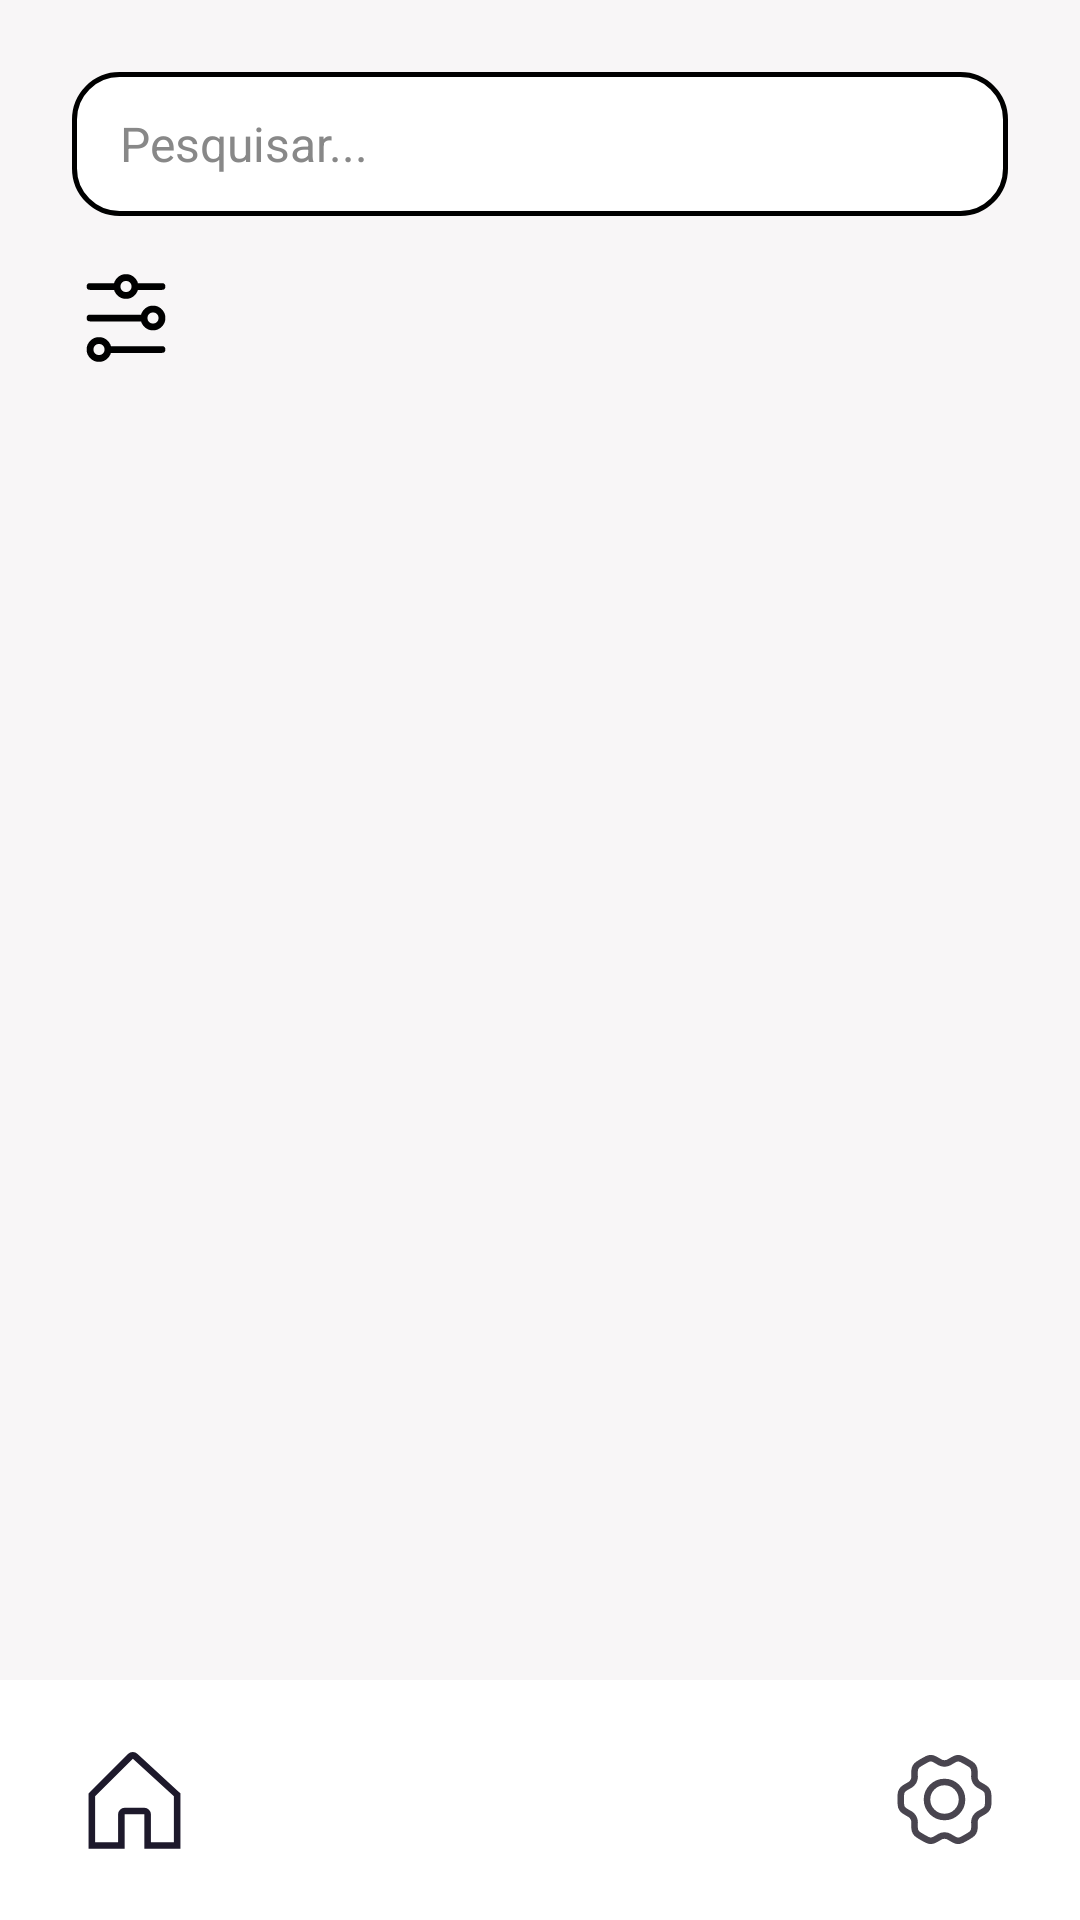

Produce the Android XML layout that renders to this screen, including the resource entries it uses.
<!-- AndroidManifest.xml: application theme Theme.Bico -->
<!-- res/layout/activity_pesquisa_cliente.xml -->
<?xml version="1.0" encoding="utf-8"?>
<androidx.constraintlayout.widget.ConstraintLayout xmlns:android="http://schemas.android.com/apk/res/android"
    xmlns:app="http://schemas.android.com/apk/res-auto"
    xmlns:tools="http://schemas.android.com/tools"
    android:id="@+id/main"
    android:layout_width="match_parent"
    android:layout_height="match_parent"
    android:background="@color/saborBranco"
    tools:context=".Cliente.PesquisaCliente">

    
    <androidx.constraintlayout.widget.ConstraintLayout
        android:id="@+id/layoutBarraPesquisa"
        android:layout_width="0dp"
        android:layout_height="48dp"
        android:layout_marginStart="24dp"
        android:layout_marginTop="24dp"
        android:layout_marginEnd="24dp"
        android:background="@drawable/barra_pesquisa"
        app:layout_constraintEnd_toEndOf="parent"
        app:layout_constraintStart_toStartOf="parent"
        app:layout_constraintTop_toTopOf="parent">

        <EditText
            android:id="@+id/editTextPesquisar"
            android:layout_width="0dp"
            android:layout_height="match_parent"
            android:background="@null"
            android:hint="@string/hint_pesquisar"
            android:imeOptions="actionSearch"
            android:inputType="text"
            android:paddingStart="16dp"
            android:paddingEnd="8dp"
            android:textColor="@color/black"
            android:textColorHint="@color/cinzaTextoHint"
            android:textSize="16sp"
            app:layout_constraintBottom_toBottomOf="parent"
            app:layout_constraintEnd_toStartOf="@id/icSearchIcon"
            app:layout_constraintStart_toStartOf="parent"
            app:layout_constraintTop_toTopOf="parent" />

        <ImageView
            android:id="@+id/icSearchIcon"
            android:layout_width="32dp"
            android:layout_height="32dp"
            android:layout_marginEnd="12dp"
            android:contentDescription="@string/hint_pesquisar"
            android:padding="4dp"
            android:src="@drawable/ic_pesquisa"
            app:layout_constraintBottom_toBottomOf="parent"
            app:layout_constraintEnd_toEndOf="parent"
            app:layout_constraintTop_toTopOf="parent"
            app:tint="@color/black" />

    </androidx.constraintlayout.widget.ConstraintLayout>

    
    <ImageView
        android:id="@+id/btnFiltro"
        android:layout_width="36dp"
        android:layout_height="36dp"
        android:layout_marginStart="24dp"
        android:layout_marginTop="16dp"
        android:contentDescription="@string/label_filtro"
        android:src="@drawable/ic_filters"
        app:layout_constraintStart_toStartOf="parent"
        app:layout_constraintTop_toBottomOf="@id/layoutBarraPesquisa" />

    
    <HorizontalScrollView
        android:id="@+id/layoutOpcoesFiltro"
        android:layout_width="0dp"
        android:layout_height="wrap_content"
        android:layout_marginStart="12dp"
        android:layout_marginEnd="24dp"
        android:scrollbars="none"
        android:visibility="gone"
        app:layout_constraintBottom_toBottomOf="@id/btnFiltro"
        app:layout_constraintEnd_toEndOf="parent"
        app:layout_constraintStart_toEndOf="@id/btnFiltro"
        app:layout_constraintTop_toTopOf="@id/btnFiltro"
        tools:visibility="visible">

        <LinearLayout
            android:layout_width="wrap_content"
            android:layout_height="wrap_content"
            android:orientation="horizontal">

            <com.google.android.material.chip.Chip
                android:id="@+id/chipTipoServico"
                style="@style/Widget.Material3.Chip.Filter"
                android:layout_width="wrap_content"
                android:layout_height="wrap_content"
                android:layout_marginEnd="8dp"
                android:text="@string/chip_tipo_servico"
                android:textColor="@color/azul" />

            <com.google.android.material.chip.Chip
                android:id="@+id/chipMelhorAvaliados"
                style="@style/Widget.Material3.Chip.Filter"
                android:layout_width="wrap_content"
                android:layout_height="wrap_content"
                android:layout_marginEnd="8dp"
                android:text="@string/chip_melhor_avaliados"
                android:textColor="@color/azul" />

            <com.google.android.material.chip.Chip
                android:id="@+id/chipDistanciaMaxima"
                style="@style/Widget.Material3.Chip.Filter"
                android:layout_width="wrap_content"
                android:layout_height="wrap_content"
                android:text="@string/chip_distancia_maxima"
                android:textColor="@color/azul" />

        </LinearLayout>
    </HorizontalScrollView>

    <TextView
        android:id="@+id/txtFiltroAtual"
        android:layout_width="0dp"
        android:layout_height="wrap_content"
        android:layout_marginStart="24dp"
        android:layout_marginTop="8dp"
        android:layout_marginEnd="24dp"
        android:textColor="@color/azul"
        android:textSize="13sp"
        android:textStyle="bold"
        android:visibility="gone"
        app:layout_constraintEnd_toEndOf="parent"
        app:layout_constraintStart_toStartOf="parent"
        app:layout_constraintTop_toBottomOf="@id/btnFiltro"
        tools:text="Filtro: Encanador"
        tools:visibility="visible" />

    
    <androidx.recyclerview.widget.RecyclerView
        android:id="@+id/rvPrestadores"
        android:layout_width="0dp"
        android:layout_height="0dp"
        android:layout_marginTop="8dp"
        android:clipToPadding="false"
        app:layoutManager="androidx.recyclerview.widget.LinearLayoutManager"
        app:layout_constraintBottom_toTopOf="@id/layoutBarraInferior"
        app:layout_constraintEnd_toEndOf="parent"
        app:layout_constraintStart_toStartOf="parent"
        app:layout_constraintTop_toBottomOf="@id/txtFiltroAtual"
        tools:listitem="@layout/item_prestador_pesquisa" />

    
    <ProgressBar
        android:id="@+id/progressBar"
        android:layout_width="wrap_content"
        android:layout_height="wrap_content"
        android:visibility="gone"
        app:layout_constraintBottom_toTopOf="@id/layoutBarraInferior"
        app:layout_constraintEnd_toEndOf="parent"
        app:layout_constraintStart_toStartOf="parent"
        app:layout_constraintTop_toBottomOf="@id/txtFiltroAtual" />

    
    <TextView
        android:id="@+id/txtVazio"
        android:layout_width="wrap_content"
        android:layout_height="wrap_content"
        android:text="@string/label_nenhum_prestador_encontrado"
        android:textColor="@color/cinzaTextoHint"
        android:textSize="15sp"
        android:visibility="gone"
        app:layout_constraintBottom_toTopOf="@id/layoutBarraInferior"
        app:layout_constraintEnd_toEndOf="parent"
        app:layout_constraintStart_toStartOf="parent"
        app:layout_constraintTop_toBottomOf="@id/txtFiltroAtual" />

    <include
        android:id="@+id/layoutBarraInferior"
        layout="@layout/barra_inferior_cliente"
        android:layout_width="match_parent"
        android:layout_height="wrap_content"
        app:layout_constraintBottom_toBottomOf="parent"
        app:layout_constraintStart_toStartOf="parent"
        app:layout_constraintEnd_toEndOf="parent" />

</androidx.constraintlayout.widget.ConstraintLayout>
<!-- res/layout/item_prestador_pesquisa.xml (included above) -->
<?xml version="1.0" encoding="utf-8"?>
<androidx.constraintlayout.widget.ConstraintLayout xmlns:android="http://schemas.android.com/apk/res/android"
    xmlns:app="http://schemas.android.com/apk/res-auto"
    xmlns:tools="http://schemas.android.com/tools"
    android:layout_width="match_parent"
    android:layout_height="wrap_content"
    android:paddingStart="16dp"
    android:paddingEnd="16dp"
    android:paddingTop="12dp"
    android:paddingBottom="0dp"
    android:background="@android:color/white">

    <com.google.android.material.imageview.ShapeableImageView
        android:id="@+id/imgFotoPerfil"
        android:layout_width="100dp"
        android:layout_height="100dp"
        android:scaleType="centerCrop"
        android:src="@drawable/user"
        app:shapeAppearanceOverlay="@style/RoundedSquareShape"
        app:layout_constraintStart_toStartOf="parent"
        app:layout_constraintTop_toTopOf="parent" />

    <TextView
        android:id="@+id/txtNomeEProfissao"
        android:layout_width="0dp"
        android:layout_height="wrap_content"
        android:layout_marginStart="12dp"
        android:fontFamily="@font/roboto_bold"
        android:textColor="@color/azul"
        android:textSize="15sp"
        android:textStyle="bold"
        android:maxLines="1"
        android:ellipsize="end"
        tools:text="Serjio Krüger - Encanador"
        app:layout_constraintStart_toEndOf="@id/imgFotoPerfil"
        app:layout_constraintEnd_toEndOf="parent"
        app:layout_constraintTop_toTopOf="@id/imgFotoPerfil" />

    <TextView
        android:id="@+id/txtDescricao"
        android:layout_width="0dp"
        android:layout_height="wrap_content"
        android:layout_marginStart="12dp"
        android:layout_marginTop="4dp"
        android:textColor="@color/cinzaTextoEscuro"
        android:textSize="12sp"
        android:maxLines="2"
        android:ellipsize="end"
        tools:text="Sou o melhor encanador da região, meu lema é que nunca irei te deixar na mão"
        app:layout_constraintStart_toEndOf="@id/imgFotoPerfil"
        app:layout_constraintEnd_toEndOf="parent"
        app:layout_constraintTop_toBottomOf="@id/txtNomeEProfissao" />

    <LinearLayout
        android:id="@+id/layoutRatingEFavorito"
        android:layout_width="0dp"
        android:layout_height="wrap_content"
        android:layout_marginStart="12dp"
        android:layout_marginTop="4dp"
        android:orientation="horizontal"
        android:gravity="center_vertical"
        app:layout_constraintStart_toEndOf="@id/imgFotoPerfil"
        app:layout_constraintEnd_toEndOf="parent"
        app:layout_constraintTop_toBottomOf="@id/txtDescricao">

        <TextView
            android:id="@+id/txtAvaliacao"
            android:layout_width="0dp"
            android:layout_weight="1"
            android:layout_height="wrap_content"
            android:textColor="@color/black"
            android:textSize="13sp"
            tools:text="★ ★ ★ ★ ½ (41)" />

        <ImageView
            android:id="@+id/btnFavorito"
            android:layout_width="22dp"
            android:layout_height="22dp"
            android:src="@drawable/ic_estrela_vazia"
            app:tint="@color/laranja"
            android:layout_marginEnd="4dp" />

    </LinearLayout>

    <TextView
        android:id="@+id/txtLocal"
        android:layout_width="0dp"
        android:layout_height="wrap_content"
        android:layout_marginStart="12dp"
        android:layout_marginTop="2dp"
        android:textColor="@color/black"
        android:textSize="13sp"
        tools:text="Serra - ES"
        app:layout_constraintStart_toEndOf="@id/imgFotoPerfil"
        app:layout_constraintEnd_toEndOf="parent"
        app:layout_constraintTop_toBottomOf="@id/layoutRatingEFavorito" />

    <androidx.constraintlayout.widget.Barrier
        android:id="@+id/barrierConteudo"
        android:layout_width="wrap_content"
        android:layout_height="wrap_content"
        app:barrierDirection="bottom"
        app:constraint_referenced_ids="imgFotoPerfil,txtLocal" />

    <View
        android:id="@+id/divider"
        android:layout_width="match_parent"
        android:layout_height="1dp"
        android:layout_marginTop="12dp"
        android:background="@color/cinzaFundoItem"
        app:layout_constraintTop_toBottomOf="@id/barrierConteudo"
        app:layout_constraintBottom_toBottomOf="parent"
        app:layout_constraintStart_toStartOf="parent"
        app:layout_constraintEnd_toEndOf="parent" />

</androidx.constraintlayout.widget.ConstraintLayout>
<!-- res/layout/barra_inferior_cliente.xml (included above) -->
<?xml version="1.0" encoding="utf-8"?>
<com.google.android.material.bottomnavigation.BottomNavigationView
    xmlns:android="http://schemas.android.com/apk/res/android"
    xmlns:app="http://schemas.android.com/apk/res-auto"
    android:id="@+id/nav_cliente"
    android:layout_width="match_parent"
    android:layout_height="60dp"
    android:background="@android:color/white"
    app:menu="@menu/menu_cliente"
    app:labelVisibilityMode="unlabeled"
    app:itemIconSize="35dp" />
<!-- resources referenced by this layout -->
<resources>
  <color name="azul">#1F2F45</color>
  <color name="black">#FF000000</color>
  <color name="cinzaFundoItem">#E5E5E5</color>
  <color name="cinzaTextoEscuro">#555555</color>
  <color name="cinzaTextoHint">#888888</color>
  <color name="laranja">#F89F4B</color>
  <color name="saborBranco">#F8F6F7</color>
  <!-- drawable barra_pesquisa (drawable) -->
  <?xml version="1.0" encoding="utf-8"?>
  <shape xmlns:android="http://schemas.android.com/apk/res/android" android:shape="rectangle">
      <stroke
          android:color="@color/black"
          android:width="1.5dp"/>
      <corners android:radius="15dp"/>
      <solid android:color="@color/white"/>
  
  </shape>
  <!-- drawable ic_filters (drawable) -->
  <vector xmlns:android="http://schemas.android.com/apk/res/android"
      android:width="40dp"
      android:height="40dp"
      android:viewportWidth="24"
      android:viewportHeight="24">
    <path
        android:pathData="M4,5L10,5M10,5C10,6.105 10.895,7 12,7C13.105,7 14,6.105 14,5M10,5C10,3.895 10.895,3 12,3C13.105,3 14,3.895 14,5M14,5L20,5M4,12L16,12M16,12C16,13.105 16.895,14 18,14C19.105,14 20,13.105 20,12C20,10.895 19.105,10 18,10C16.895,10 16,10.895 16,12ZM8,19L20,19M8,19C8,17.895 7.105,17 6,17C4.895,17 4,17.895 4,19C4,20.105 4.895,21 6,21C7.105,21 8,20.105 8,19Z"
        android:strokeWidth="1.5"
        android:fillColor="#00000000"
        android:strokeColor="@color/black"
        android:strokeLineCap="round"/>
  </vector>
  <!-- drawable user (drawable) -->
  <vector xmlns:android="http://schemas.android.com/apk/res/android" android:height="24dp" android:viewportHeight="24" android:viewportWidth="24" android:width="24dp">
        
      <path android:fillAlpha="0.4" android:fillColor="@color/cinza" android:pathData="M12,22.01C17.523,22.01 22,17.533 22,12.01C22,6.487 17.523,2.01 12,2.01C6.477,2.01 2,6.487 2,12.01C2,17.533 6.477,22.01 12,22.01Z" android:strokeAlpha="0.4"/>
        
      <path android:fillColor="@color/saborBranco" android:pathData="M12,6.94C9.93,6.94 8.25,8.62 8.25,10.69C8.25,12.72 9.84,14.37 11.95,14.43C11.98,14.43 12.02,14.43 12.04,14.43C12.06,14.43 12.09,14.43 12.11,14.43C12.12,14.43 12.13,14.43 12.13,14.43C14.15,14.36 15.74,12.72 15.75,10.69C15.75,8.62 14.07,6.94 12,6.94Z"/>
        
      <path android:fillColor="@color/saborBranco" android:pathData="M18.781,19.36C17.001,21 14.621,22.01 12.001,22.01C9.381,22.01 7.001,21 5.221,19.36C5.461,18.45 6.111,17.62 7.061,16.98C9.791,15.16 14.231,15.16 16.941,16.98C17.901,17.62 18.541,18.45 18.781,19.36Z"/>
      
  </vector>
  <string name="chip_distancia_maxima">Distância máxima</string>
  <string name="chip_melhor_avaliados">Melhor avaliados</string>
  <string name="chip_tipo_servico">Tipo de serviço</string>
  <string name="hint_pesquisar">Pesquisar...</string>
  <string name="label_filtro">Filtro</string>
  <string name="label_nenhum_prestador_encontrado">Nenhum prestador encontrado</string>
  <style name="RoundedSquareShape">
          <item name="cornerSize">16dp</item>
      </style>
  <style name="Theme.Bico" parent="Base.Theme.Bico" />
  <color name="white">#FFFFFFFF</color>
  <color name="cinza">#686968</color>
  <style name="Base.Theme.Bico" parent="Theme.Material3.Light.NoActionBar">
  
          
          <item name="android:statusBarColor">@color/saborBranco</item>
          <item name="android:windowLightStatusBar">true</item>
  
          
          <item name="android:navigationBarColor">@android:color/white</item>
          <item name="android:windowLightNavigationBar" tools:targetApi="27">true</item>
      </style>
</resources>
